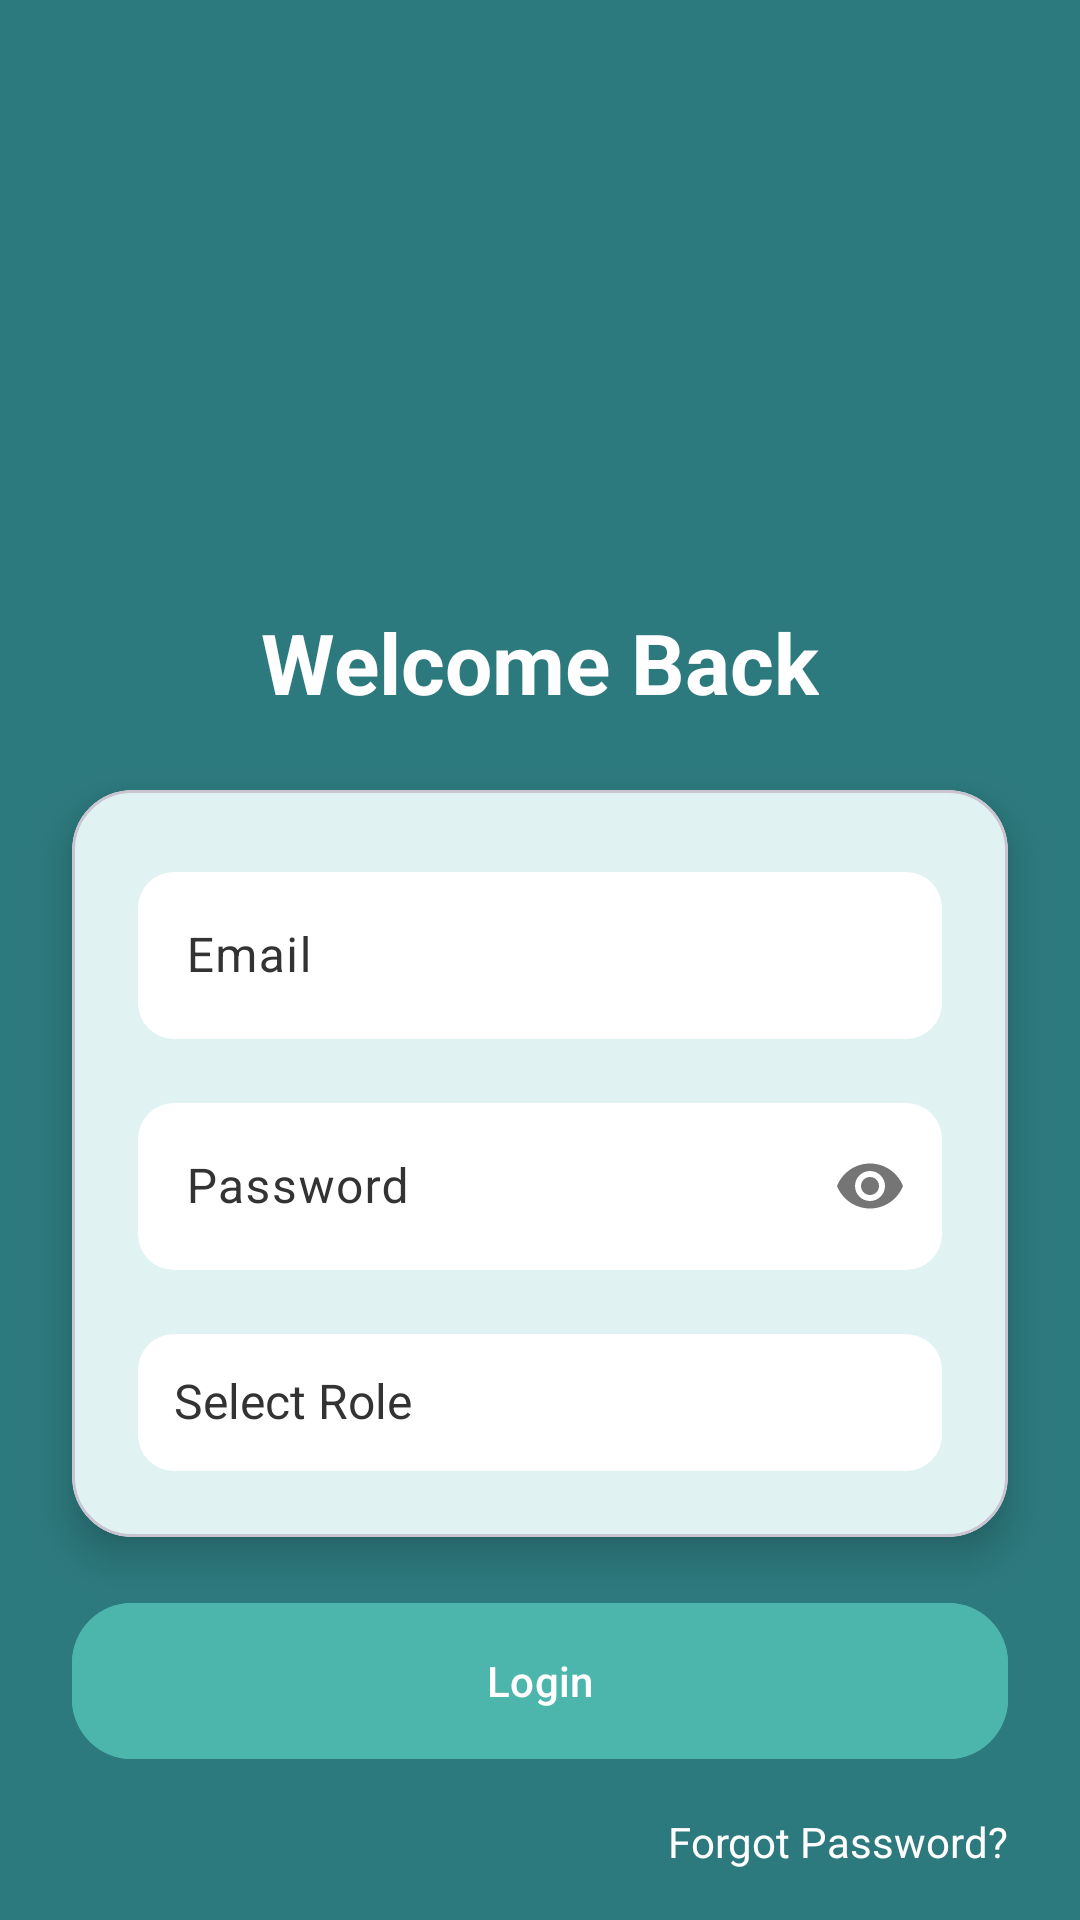

Here is an Android app screen rendered from its layout file. Give the layout XML and the strings, colors and styles it references.
<!-- AndroidManifest.xml: application theme Theme.PEFRTitrationTracker -->
<!-- res/layout/fragment_login.xml -->
<?xml version="1.0" encoding="utf-8"?>
<androidx.core.widget.NestedScrollView
    xmlns:android="http://schemas.android.com/apk/res/android"
    xmlns:app="http://schemas.android.com/apk/res-auto"
    android:layout_width="match_parent"
    android:layout_height="match_parent"
    android:fillViewport="true"
    android:background="@color/primaryColor">

    <androidx.constraintlayout.widget.ConstraintLayout
        android:layout_width="match_parent"
        android:layout_height="wrap_content">

        <ImageView
            android:id="@+id/imageViewLogo"
            android:layout_width="130dp"
            android:layout_height="130dp"
            android:layout_marginTop="60dp"
            android:src="@drawable/ic_launcher_foreground"
            android:scaleType="fitXY"
            android:contentDescription="@string/asthma_app_logo_description"
            app:layout_constraintTop_toTopOf="parent"
            app:layout_constraintStart_toStartOf="parent"
            app:layout_constraintEnd_toEndOf="parent" />

        <TextView
            android:id="@+id/textViewTitle"
            android:layout_width="wrap_content"
            android:layout_height="wrap_content"
            android:text="Welcome Back"
            android:textColor="@color/white"
            android:textSize="28sp"
            android:textStyle="bold"
            android:layout_marginTop="12dp"
            app:layout_constraintTop_toBottomOf="@id/imageViewLogo"
            app:layout_constraintStart_toStartOf="parent"
            app:layout_constraintEnd_toEndOf="parent"/>

        <com.google.android.material.card.MaterialCardView
            android:id="@+id/loginCard"
            android:layout_width="0dp"
            android:layout_height="wrap_content"
            android:layout_margin="24dp"
            app:cardCornerRadius="20dp"
            app:cardElevation="8dp"
            app:cardBackgroundColor="@color/fieldBackgroundColor"
            app:layout_constraintTop_toBottomOf="@id/textViewTitle"
            app:layout_constraintStart_toStartOf="parent"
            app:layout_constraintEnd_toEndOf="parent">

            <LinearLayout
                android:layout_width="match_parent"
                android:layout_height="wrap_content"
                android:orientation="vertical"
                android:padding="22dp">

                <com.google.android.material.textfield.TextInputLayout
                    android:layout_width="match_parent"
                    android:layout_height="wrap_content"
                    android:hint="Email">

                    <com.google.android.material.textfield.TextInputEditText
                        android:id="@+id/editTextEmail"
                        android:layout_width="match_parent"
                        android:layout_height="wrap_content"
                        android:inputType="textEmailAddress"
                        android:singleLine="true"
                        android:imeOptions="actionDone"
                        android:imeActionLabel="✓"
                        android:imeActionId="6"/>
                </com.google.android.material.textfield.TextInputLayout>

                <com.google.android.material.textfield.TextInputLayout
                    android:layout_width="match_parent"
                    android:layout_height="wrap_content"
                    android:layout_marginTop="16dp"
                    android:hint="Password"
                    app:passwordToggleEnabled="true">

                    <com.google.android.material.textfield.TextInputEditText
                        android:id="@+id/editTextPassword"
                        android:layout_width="match_parent"
                        android:layout_height="wrap_content"
                        android:inputType="textPassword"
                        android:singleLine="true"
                        android:imeOptions="actionDone"
                        android:imeActionLabel="✓"
                        android:imeActionId="6"/>
                </com.google.android.material.textfield.TextInputLayout>

                <com.google.android.material.textfield.TextInputLayout
                    android:id="@+id/dropdownRoleLayout"
                    android:layout_width="match_parent"
                    android:layout_height="wrap_content"
                    android:layout_marginTop="16dp"
                    android:hint="Select Role">

                    <com.google.android.material.textfield.MaterialAutoCompleteTextView
                        android:id="@+id/dropdownRole"
                        android:layout_width="match_parent"
                        android:layout_height="wrap_content"
                        android:inputType="none"
                        android:drawableEnd="@drawable/ic_arrow_drop_down"
                        android:padding="12dp"
                        android:textColor="@color/fieldTextColor"
                        android:textSize="16sp" />
                </com.google.android.material.textfield.TextInputLayout>

            </LinearLayout>
        </com.google.android.material.card.MaterialCardView>

        <com.google.android.material.button.MaterialButton
            android:id="@+id/buttonLogin"
            android:layout_width="0dp"
            android:layout_height="60dp"
            android:text="Login"
            android:backgroundTint="@color/accentColor"
            android:textAllCaps="false"
            android:elevation="6dp"
            android:textColor="@color/white"
            app:cornerRadius="20dp"
            android:layout_marginTop="18dp"
            app:layout_constraintTop_toBottomOf="@id/loginCard"
            app:layout_constraintStart_toStartOf="@id/loginCard"
            app:layout_constraintEnd_toEndOf="@id/loginCard"/>

        <TextView
            android:id="@+id/textForgotPassword"
            android:layout_width="wrap_content"
            android:layout_height="wrap_content"
            android:text="Forgot Password?"
            android:textColor="@color/white"
            android:layout_marginTop="14dp"
            app:layout_constraintTop_toBottomOf="@id/buttonLogin"
            app:layout_constraintEnd_toEndOf="@id/buttonLogin"/>

        <TextView
            android:id="@+id/textSignupLink"
            android:layout_width="wrap_content"
            android:layout_height="wrap_content"
            android:text="Don’t have an account? Sign Up"
            android:textColor="@color/white"
            android:layout_marginTop="32dp"
            android:layout_marginBottom="28dp"
            app:layout_constraintTop_toBottomOf="@id/textForgotPassword"
            app:layout_constraintBottom_toBottomOf="parent"
            app:layout_constraintStart_toStartOf="parent"
            app:layout_constraintEnd_toEndOf="parent"/>

    </androidx.constraintlayout.widget.ConstraintLayout>
</androidx.core.widget.NestedScrollView>
<!-- resources referenced by this layout -->
<resources>
  <color name="accentColor">#4DB6AC</color>
  <color name="fieldBackgroundColor">#E0F2F1</color>
  <color name="fieldTextColor">#333333</color>
  <color name="primaryColor">#2D7A7E</color>
  <color name="white">#FFFFFFFF</color>
  <string name="asthma_app_logo_description">PEFR Titration Tracker Logo</string>
  <style name="Theme.PEFRTitrationTracker" parent="Theme.Material3.DayNight.NoActionBar">
  
          <item name="colorPrimary">@color/primaryColor</item>
          <item name="colorPrimaryVariant">@color/primaryDarkColor</item>
          <item name="colorOnPrimary">@color/white</item>
  
          <item name="colorSecondary">@color/accentColor</item>
          <item name="colorSecondaryVariant">@color/accentColor</item>
          <item name="colorOnSecondary">@color/black</item>
  
          <item name="android:statusBarColor">@color/primaryDarkColor</item>
  
          <item name="android:windowBackground">@color/primaryColor</item>
  
          <item name="textInputStyle">@style/Widget.App.TextInputLayout</item>
  
          <item name="android:spinnerItemStyle">@style/Widget.App.SpinnerItem</item>
      </style>
  <color name="primaryDarkColor">#205559</color>
  <color name="black">#FF000000</color>
  <style name="Widget.App.TextInputLayout" parent="Widget.Material3.TextInputLayout.OutlinedBox">
          <item name="boxBackgroundColor">@color/white</item>
          <item name="boxCornerRadiusBottomEnd">12dp</item>
          <item name="boxCornerRadiusBottomStart">12dp</item>
          <item name="boxCornerRadiusTopEnd">12dp</item>
          <item name="boxCornerRadiusTopStart">12dp</item>
          <item name="boxStrokeWidth">0dp</item>
          <item name="boxStrokeWidthFocused">0dp</item>
          <item name="android:textColorHint">@color/fieldTextColor</item>
      </style>
  <style name="Widget.App.SpinnerItem" parent="android:Widget.TextView.SpinnerItem">
          <item name="android:textColor">@color/fieldTextColor</item>
      </style>
</resources>
